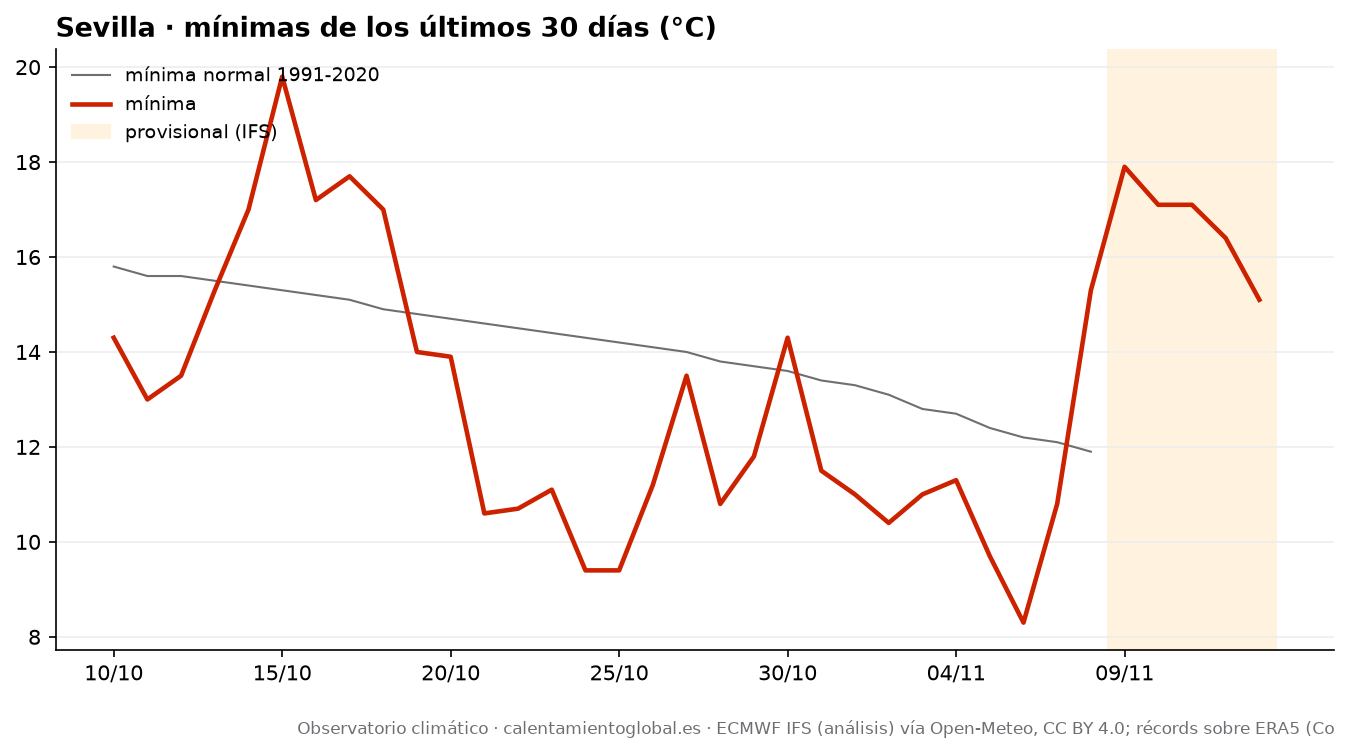

The file beside this chart, header and first rows:
fecha, tmax, tmax_normal, tmin, tmin_normal, lluvia_mm, lluvia_normal_mm
2026-10-10, 28.3, 27.0, 14.3, 15.8, 0.0, 2.11
2026-10-11, 27.6, 26.7, 13.0, 15.6, 0.0, 2.17
2026-10-12, 29.4, 26.4, 13.5, 15.6, 0.0, 2.22
2026-10-13, 31.6, 26.1, 15.3, 15.5, 0.0, 2.11
2026-10-14, 32.3, 25.8, 17.0, 15.4, 0.0, 2.06
2026-10-15, 31.0, 25.5, 19.8, 15.3, 0.0, 2.1
2026-10-16, 30.8, 25.2, 17.2, 15.2, 0.0, 2.14
2026-10-17, 27.6, 25.0, 17.7, 15.1, 2.0, 2.17
2026-10-18, 23.3, 24.8, 17.0, 14.9, 7.2, 2.23
2026-10-19, 25.1, 24.7, 14.0, 14.8, 1.1, 2.35
2026-10-20, 22.6, 24.6, 13.9, 14.7, 0.0, 2.46
2026-10-21, 23.7, 24.5, 10.6, 14.6, 0.0, 2.55
2026-10-22, 25.1, 24.4, 10.7, 14.5, 0.0, 2.54
2026-10-23, 24.8, 24.3, 11.1, 14.4, 0.0, 2.6
2026-10-24, 25.4, 24.2, 9.4, 14.3, 0.0, 2.62
2026-10-25, 25.8, 24.1, 9.4, 14.2, 0.0, 2.56
2026-10-26, 27.5, 24.0, 11.2, 14.1, 0.0, 2.51
2026-10-27, 24.2, 23.8, 13.5, 14.0, 0.0, 2.48
2026-10-28, 26.5, 23.6, 10.8, 13.8, 0.0, 2.4
2026-10-29, 27.8, 23.4, 11.8, 13.7, 0.0, 2.38
2026-10-30, 26.4, 23.3, 14.3, 13.6, 0.0, 2.46
2026-10-31, 26.6, 23.1, 11.5, 13.4, 0.0, 2.46
2026-11-01, 26.5, 22.9, 11.0, 13.3, 0.0, 2.45
2026-11-02, 25.9, 22.7, 10.4, 13.1, 0.0, 2.44
2026-11-03, 23.7, 22.5, 11.0, 12.8, 0.0, 2.3
2026-11-04, 23.3, 22.3, 11.3, 12.7, 0.0, 2.25
2026-11-05, 21.6, 22.1, 9.7, 12.4, 0.0, 2.19
2026-11-06, 22.0, 21.8, 8.3, 12.2, 0.0, 2.16
2026-11-07, 25.0, 21.5, 10.8, 12.1, 0.0, 2.12
2026-11-08, 25.4, 21.3, 15.3, 11.9, 1.4, 2.13
2026-11-09, 23.1, , 17.9, , 11.1, 
2026-11-10, 21.9, , 17.1, , 8.1, 
2026-11-11, 19.4, , 17.1, , 48.3, 
2026-11-12, 21.3, , 16.4, , 0.7, 
2026-11-13, 20.9, , 15.1, , 1.6, 
